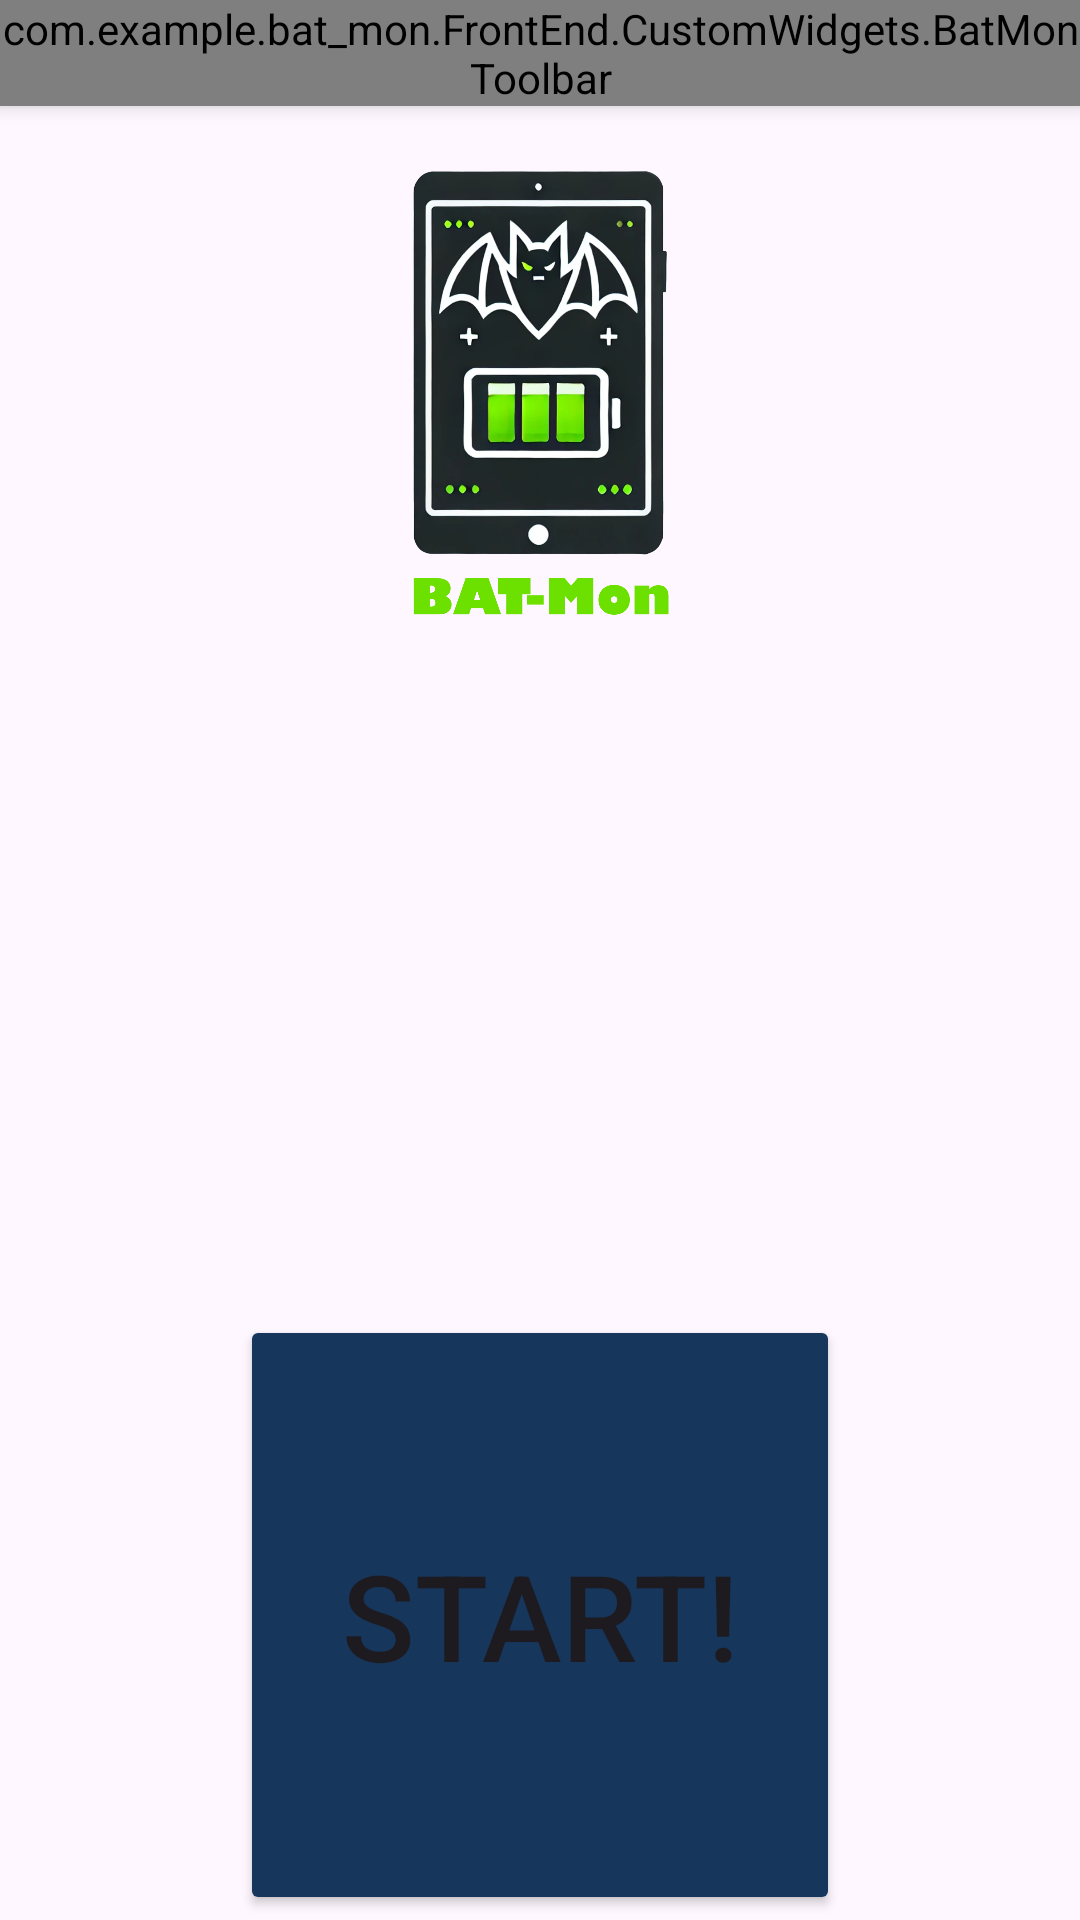

Layout XML and referenced resources for this Android screen:
<!-- AndroidManifest.xml: application theme Theme.BATMon -->
<!-- res/layout/activity_home_page.xml -->
<?xml version="1.0" encoding="utf-8"?>
<LinearLayout xmlns:android="http://schemas.android.com/apk/res/android"
    xmlns:tools="http://schemas.android.com/tools"
    android:id="@+id/home_page"
    android:layout_width="match_parent"
    android:layout_height="match_parent"
    android:orientation="vertical"
    tools:context=".FrontEnd.Home_Page">

    <com.example.bat_mon.FrontEnd.CustomWidgets.BatMonToolbar
        android:id="@+id/toolbar"
        android:layout_width="match_parent"
        android:layout_height="wrap_content"
        android:background="?attr/colorPrimary"
        android:elevation="4dp"
        android:theme="@style/ThemeOverlay.AppCompat.Dark.ActionBar" />

    <LinearLayout
        android:layout_width="match_parent"
        android:layout_height="match_parent"
        android:orientation="vertical"
        android:gravity="center_horizontal">

        <LinearLayout
            android:layout_width="match_parent"
            android:layout_height="0dp"
            android:layout_weight="2"
            android:orientation="vertical"
            android:gravity="center_horizontal">

            <ImageView
                android:id="@+id/logo"
                android:layout_width="match_parent"
                android:layout_height="0dp"
                android:layout_weight="1"
                android:contentDescription="RUBMotorsport Logo"
                android:scaleX="0.8"
                android:scaleY="0.8"
                android:src="@drawable/batmon_logo"
                android:visibility="visible"/>

            <ImageView
                android:id="@+id/logorub"
                android:layout_width="match_parent"
                android:layout_height="0dp"
                android:layout_weight="1"
                android:contentDescription="RUBMotorsport Logo"
                android:scaleX="0.8"
                android:scaleY="0.8"
                android:src="@drawable/rubmo_logo"
                android:visibility="visible"/>

            <TextView
                android:id="@+id/contactInformation"
                android:layout_width="match_parent"
                android:layout_height="0dp"
                android:layout_weight="1"
                android:text="Bitte helfen Sie mir, ich bin in Gefahr!\nBitte helfen Sie mir!"
                android:textSize="50dp"
                android:textColor="@color/red"
                android:visibility="gone"/>

        </LinearLayout>

        <LinearLayout
            android:layout_width="match_parent"
            android:layout_height="0dp"
            android:layout_weight="1"
            android:orientation="vertical"
            android:gravity="center_horizontal">

            <Button
                android:id="@+id/buttonStart"
                android:layout_width="200dp"
                android:layout_height="200dp"
                android:backgroundTint="?attr/colorPrimary"
                android:onClick="nextPage"
                android:text="@string/start"
                android:textSize="40sp" />

        </LinearLayout>

    </LinearLayout>
</LinearLayout>
<!-- resources referenced by this layout -->
<resources>
  <color name="red">#ff0000</color>
  <!-- drawable batmon_logo: png bitmap (drawable, 387155 bytes) -->
  <string name="start">Start!</string>
  <style name="Theme.BATMon" parent="Base.Theme.BATMon" />
  <style name="Base.Theme.BATMon" parent="Theme.Material3.DayNight.NoActionBar">
          
          
          <item name="colorPrimary">@color/rub_blue</item>
          <item name="colorAccent">@color/rub_green</item>
          <item name="android:colorControlHighlight">@color/white</item>
      </style>
  <color name="rub_blue">#17365C</color>
  <color name="rub_green">#8dae10</color>
  <color name="white">#FFFFFFFF</color>
</resources>
